Image classification data set "data" (LotusASec/greenhouse-ai on GitHub). Class labels (4): early blight, healthy, late blight, leaf mold.

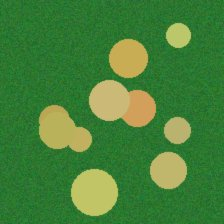
Label: leaf mold

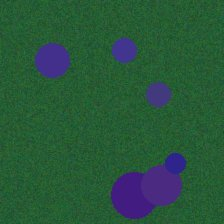
Label: late blight

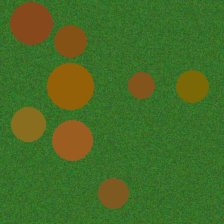
Label: early blight

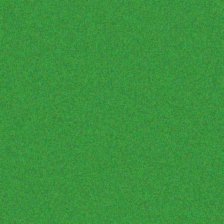
Label: healthy

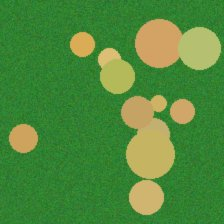
Label: leaf mold

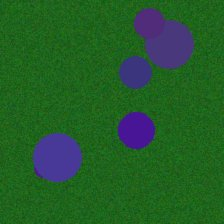
Label: late blight
